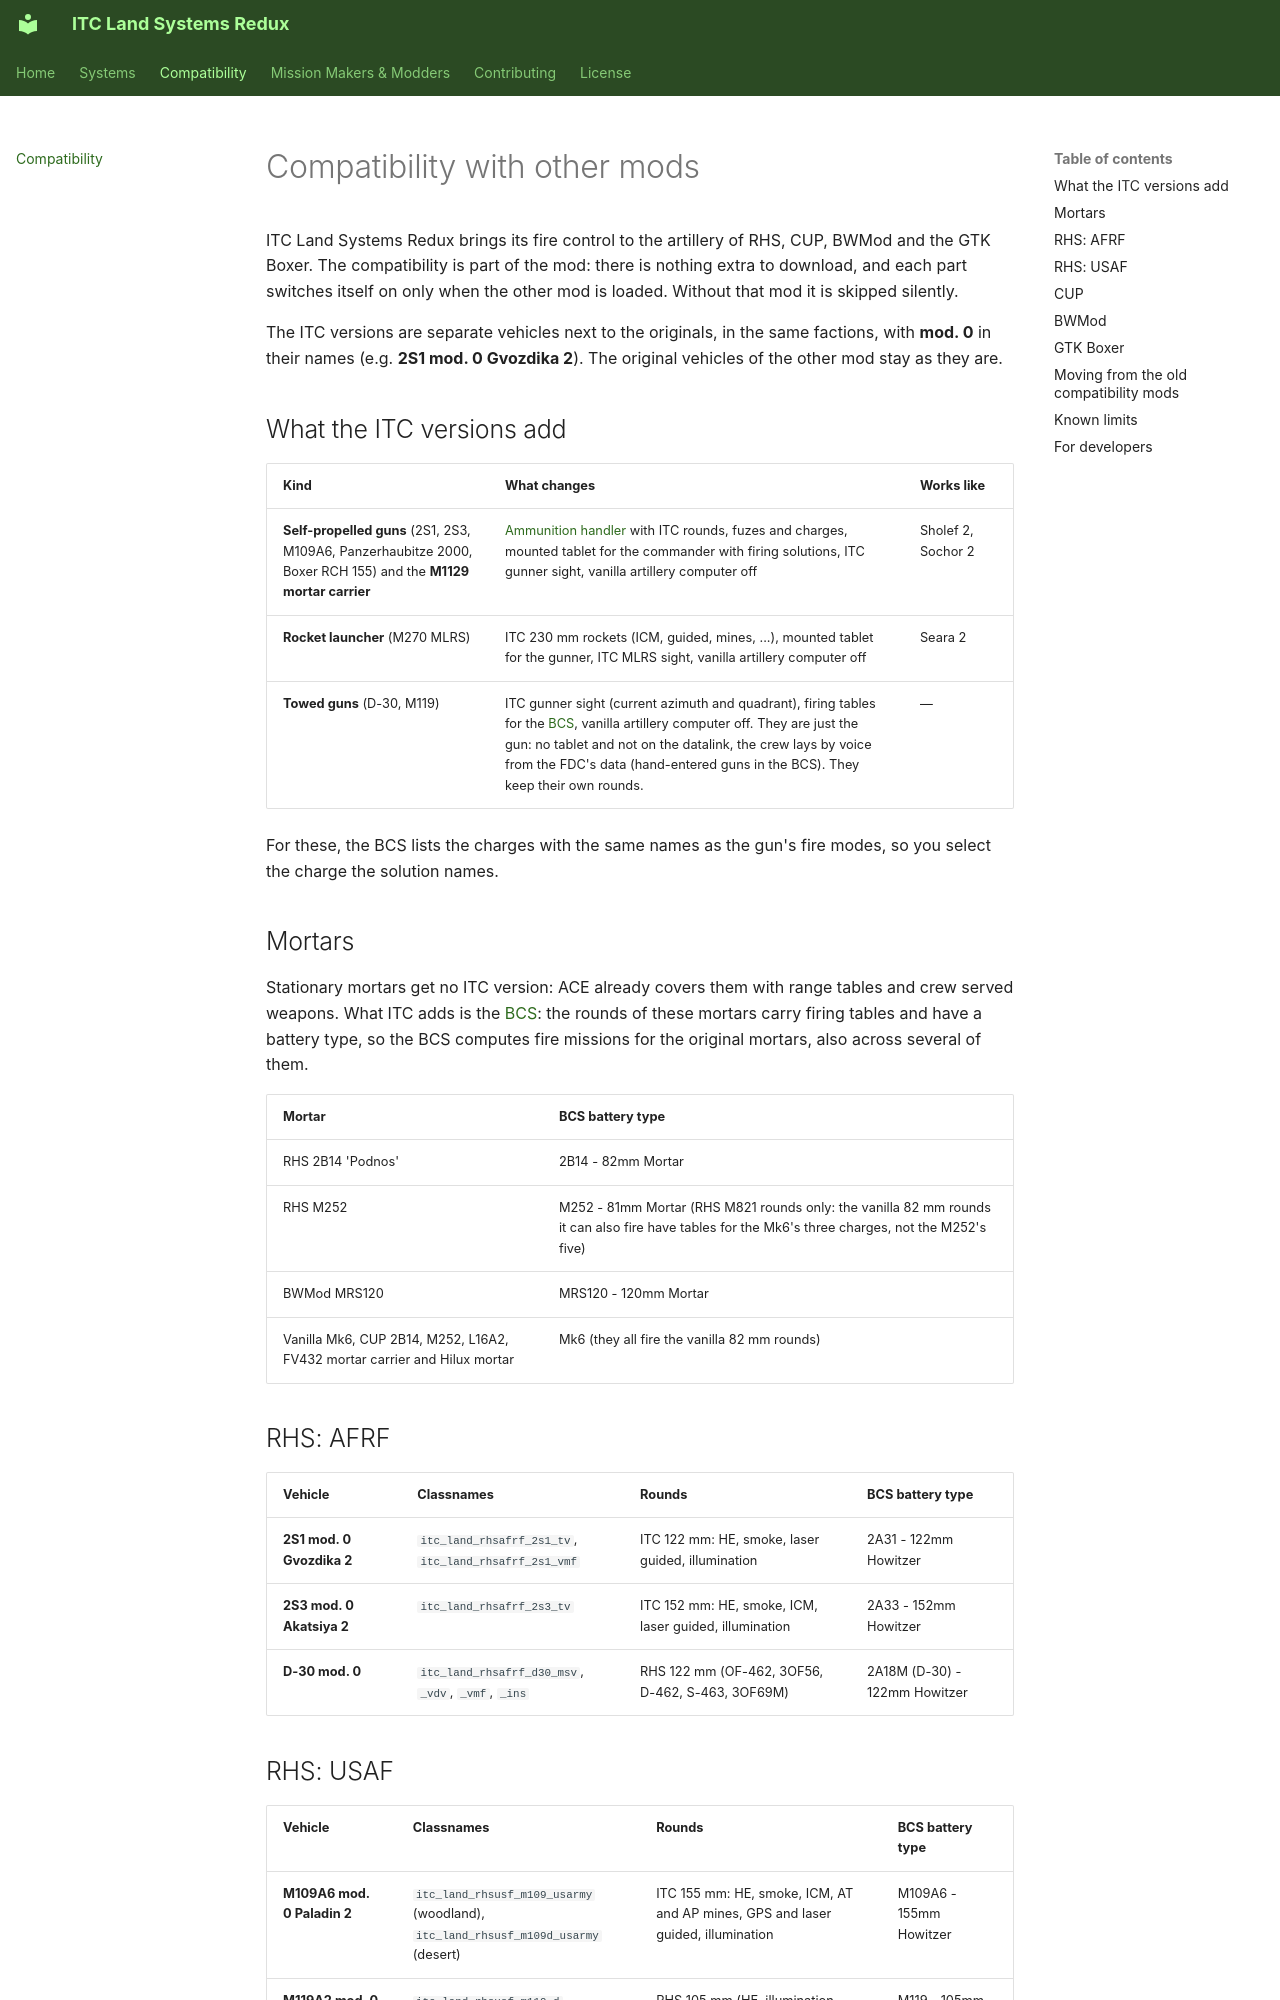

repository: Andx667/ITC_Land_Systems · page: compatibility/index.html · generator: mkdocs

# Compatibility with other mods

ITC Land Systems Redux brings its fire control to the artillery of RHS, CUP, BWMod and the GTK Boxer. The compatibility is part of the mod: there is nothing extra to download, and each part switches itself on only when the other mod is loaded. Without that mod it is skipped silently.

The ITC versions are separate vehicles next to the originals, in the same factions, with **mod. 0** in their names (e.g. **2S1 mod. 0 Gvozdika 2**). The original vehicles of the other mod stay as they are.

## What the ITC versions add

| Kind | What changes | Works like |
| --- | --- | --- |
| **Self-propelled guns** (2S1, 2S3, M109A6, Panzerhaubitze 2000, Boxer RCH 155) and the **M1129 mortar carrier** | [Ammunition handler](systems/artillery.md#ammunition-handler) with ITC rounds, fuzes and charges, mounted tablet for the commander with firing solutions, ITC gunner sight, vanilla artillery computer off | Sholef 2, Sochor 2 |
| **Rocket launcher** (M270 MLRS) | ITC 230 mm rockets (ICM, guided, mines, ...), mounted tablet for the gunner, ITC MLRS sight, vanilla artillery computer off | Seara 2 |
| **Towed guns** (D-30, M119) | ITC gunner sight (current azimuth and quadrant), firing tables for the [BCS](systems/bcs.md), vanilla artillery computer off. They are just the gun: no tablet and not on the datalink, the crew lays by voice from the FDC's data (hand-entered guns in the BCS). They keep their own rounds. | — |

For these, the BCS lists the charges with the same names as the gun's fire modes, so you select the charge the solution names.

## Mortars

Stationary mortars get no ITC version: ACE already covers them with range tables and crew served weapons. What ITC adds is the [BCS](systems/bcs.md): the rounds of these mortars carry firing tables and have a battery type, so the BCS computes fire missions for the original mortars, also across several of them.

| Mortar | BCS battery type |
| --- | --- |
| RHS 2B14 'Podnos' | 2B14 - 82mm Mortar |
| RHS M252 | M252 - 81mm Mortar (RHS M821 rounds only: the vanilla 82 mm rounds it can also fire have tables for the Mk6's three charges, not the M252's five) |
| BWMod MRS120 | MRS120 - 120mm Mortar |
| Vanilla Mk6, CUP 2B14, M252, L16A2, FV432 mortar carrier and Hilux mortar | Mk6 (they all fire the vanilla 82 mm rounds) |

## RHS: AFRF

| Vehicle | Classnames | Rounds | BCS battery type |
| --- | --- | --- | --- |
| **2S1 mod. 0 Gvozdika 2** | `itc_land_rhsafrf_2s1_tv`, `itc_land_rhsafrf_2s1_vmf` | ITC 122 mm: HE, smoke, laser guided, illumination | 2A31 - 122mm Howitzer |
| **2S3 mod. 0 Akatsiya 2** | `itc_land_rhsafrf_2s3_tv` | ITC 152 mm: HE, smoke, ICM, laser guided, illumination | 2A33 - 152mm Howitzer |
| **D-30 mod. 0** | `itc_land_rhsafrf_d30_msv`, `_vdv`, `_vmf`, `_ins` | RHS 122 mm (OF-462, 3OF56, D-462, S-463, 3OF69M) | 2A18M (D-30) - 122mm Howitzer |

## RHS: USAF

| Vehicle | Classnames | Rounds | BCS battery type |
| --- | --- | --- | --- |
| **M109A6 mod. 0 Paladin 2** | `itc_land_rhsusf_m109_usarmy` (woodland), `itc_land_rhsusf_m109d_usarmy` (desert) | ITC 155 mm: HE, smoke, ICM, AT and AP mines, GPS and laser guided, illumination | M109A6 - 155mm Howitzer |
| **M119A2 mod. 0** | `itc_land_rhsusf_m119_d`, `itc_land_rhsusf_m119_wd` | RHS 105 mm (HE, illumination, smoke) | M119 - 105mm Howitzer |
